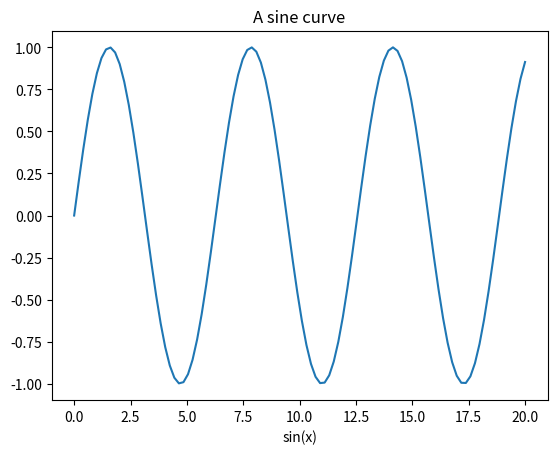

The matplotlib source for this figure:
import numpy as np
import matplotlib.pyplot as plt

def main():
    x = np.linspace(0, 20, 100)
    plt.plot(x, np.sin(x))
    plt.xlabel("x")
    plt.xlabel("sin(x)")
    plt.title("A sine curve")
    plt.show()

if __name__ == "__main__":
    main()
